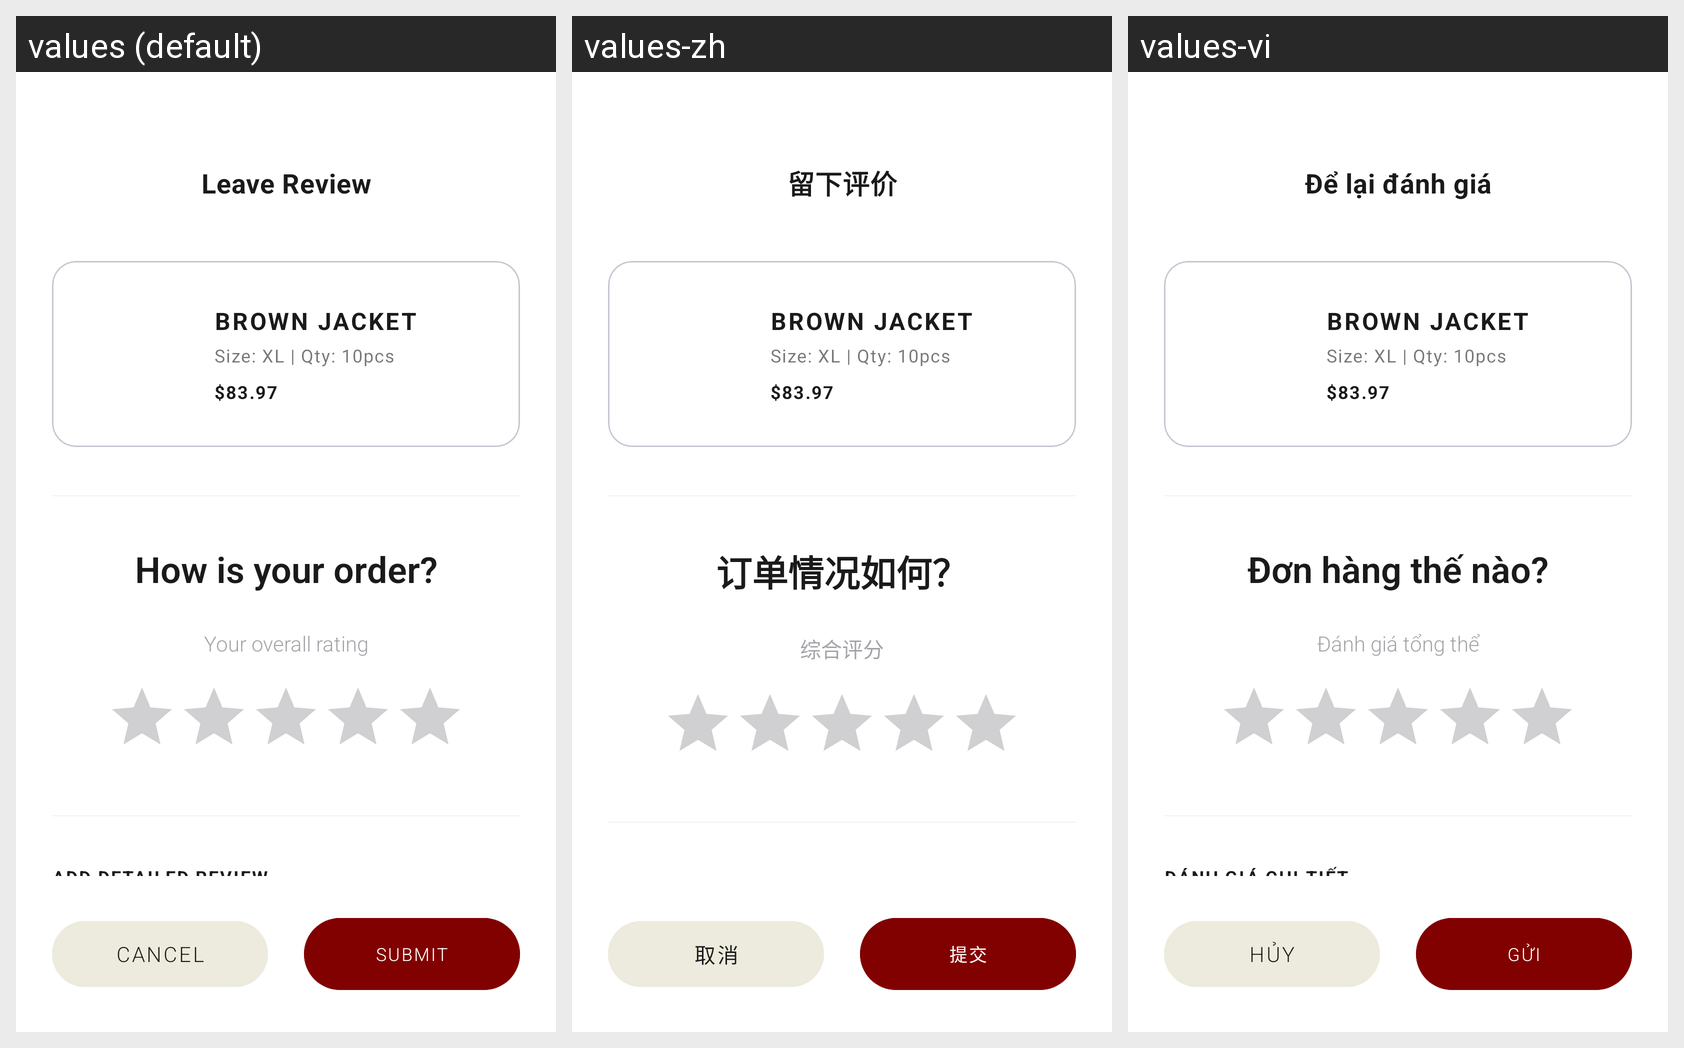

Here is an Android app screen in its default locale and in the app's own translations. Write out the translated-string differences for the strings that appear on this screen.
Android screen res/layout/activity_leave_review.xml rendered under 3 locales, left to right: values (default), values-zh, values-vi. Device: Nexus 5 (rendered at 1080×1920; each locale shown at half size, 540×960, under a caption strip naming it); theme Theme.Saive.
Strings drawn on this screen, with the default value and each locale's value (text and hints the layout hard-codes, and strings that could not be matched under every locale, appear in the picture but are not listed):

btn_leave_review
  values: Leave Review
  values-zh: 留下评价
  values-vi: Để lại đánh giá

label_how_is_order
  values: How is your order?
  values-zh: 订单情况如何？
  values-vi: Đơn hàng thế nào?

label_overall_rating
  values: Your overall rating
  values-zh: 综合评分
  values-vi: Đánh giá tổng thể

dialog_cancel
  values: Cancel
  values-zh: 取消
  values-vi: Hủy

label_submit
  values: SUBMIT
  values-zh: 提交
  values-vi: GỬI
